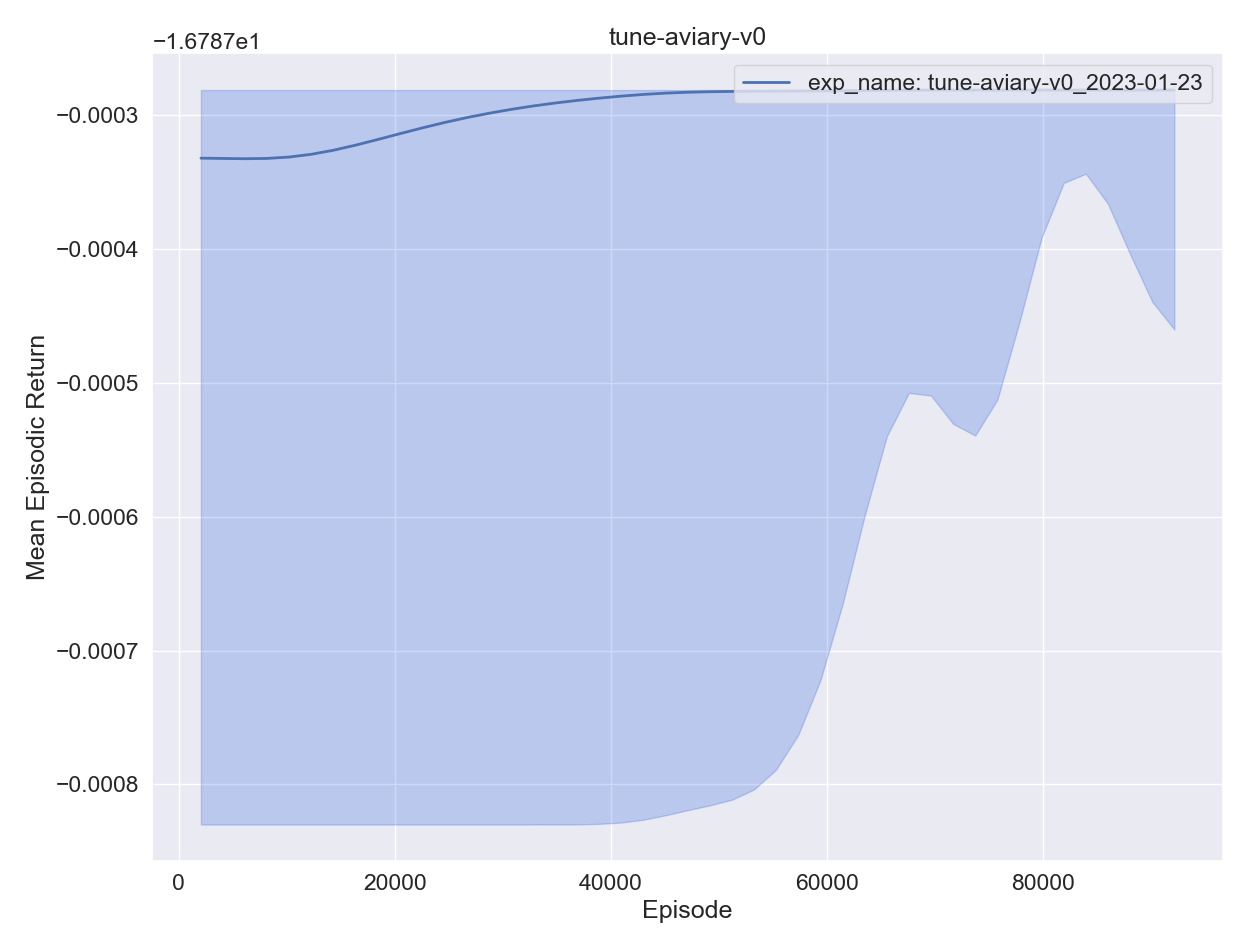

The table this chart was drawn from, first rows:
, experiment, timestep, mean episodic runtime, mean episodic length, eval episodes, mean episodic returns, min episodic returns, max episodic returns, std episodic returns, episodes, training time
0, exp_name: tune-aviary-v0_2023-01-23, 2048, 0.000775, 1.0, 2048, -16.79, -16.79, -16.79, 0.000138, 1, 29.62
1, exp_name: tune-aviary-v0_2023-01-23, 4096, 0.000675, 1.0, 2048, -16.79, -16.79, -16.79, 0.000145, 2, 57.96
2, exp_name: tune-aviary-v0_2023-01-23, 6144, 0.000694, 1.0, 2048, -16.79, -16.79, -16.79, 0.000142, 3, 86.38
3, exp_name: tune-aviary-v0_2023-01-23, 8192, 0.000674, 1.0, 2048, -16.79, -16.79, -16.79, 0.000147, 4, 114.6
4, exp_name: tune-aviary-v0_2023-01-23, 10240, 0.000686, 1.0, 2048, -16.79, -16.79, -16.79, 0.000141, 5, 143
0, exp_name: tune-aviary-v0_2023-01-23, 12288, 0.000696, 1.0, 2048, -16.79, -16.79, -16.79, 0.000142, 6, 171.3
1, exp_name: tune-aviary-v0_2023-01-23, 14336, 0.000716, 1.0, 2048, -16.79, -16.79, -16.79, 0.00014, 7, 199.6
2, exp_name: tune-aviary-v0_2023-01-23, 16384, 0.00071, 1.0, 2048, -16.79, -16.79, -16.79, 0.00013, 8, 228.2
3, exp_name: tune-aviary-v0_2023-01-23, 18432, 0.000692, 1.0, 2048, -16.79, -16.79, -16.79, 0.00012, 9, 256.7
4, exp_name: tune-aviary-v0_2023-01-23, 20480, 0.000756, 1.0, 2048, -16.79, -16.79, -16.79, 0.00012, 10, 285.8
0, exp_name: tune-aviary-v0_2023-01-23, 22528, 0.000734, 1.0, 2048, -16.79, -16.79, -16.79, 0.000105, 11, 314.9
1, exp_name: tune-aviary-v0_2023-01-23, 24576, 0.000735, 1.0, 2048, -16.79, -16.79, -16.79, 9.9e-05, 12, 343.8
2, exp_name: tune-aviary-v0_2023-01-23, 26624, 0.000726, 1.0, 2048, -16.79, -16.79, -16.79, 8.9e-05, 13, 372.7
3, exp_name: tune-aviary-v0_2023-01-23, 28672, 0.000733, 1.0, 2048, -16.79, -16.79, -16.79, 8.5e-05, 14, 401.8
4, exp_name: tune-aviary-v0_2023-01-23, 30720, 0.000742, 1.0, 2048, -16.79, -16.79, -16.79, 7.6e-05, 15, 430.8
0, exp_name: tune-aviary-v0_2023-01-23, 32768, 0.000717, 1.0, 2048, -16.79, -16.79, -16.79, 6.4e-05, 16, 459.5
1, exp_name: tune-aviary-v0_2023-01-23, 34816, 0.000705, 1.0, 2048, -16.79, -16.79, -16.79, 6.7e-05, 17, 487.5
2, exp_name: tune-aviary-v0_2023-01-23, 36864, 0.000674, 1.0, 2048, -16.79, -16.79, -16.79, 5.4e-05, 18, 515.7
3, exp_name: tune-aviary-v0_2023-01-23, 38912, 0.000703, 1.0, 2048, -16.79, -16.79, -16.79, 4.8e-05, 19, 544.2
4, exp_name: tune-aviary-v0_2023-01-23, 40960, 0.000691, 1.0, 2048, -16.79, -16.79, -16.79, 3.9e-05, 20, 572.6
0, exp_name: tune-aviary-v0_2023-01-23, 43008, 0.000675, 1.0, 2048, -16.79, -16.79, -16.79, 3.1e-05, 21, 600.7
1, exp_name: tune-aviary-v0_2023-01-23, 45056, 0.000765, 1.0, 2048, -16.79, -16.79, -16.79, 2.2e-05, 22, 629.9
2, exp_name: tune-aviary-v0_2023-01-23, 47104, 0.000764, 1.0, 2048, -16.79, -16.79, -16.79, 2e-05, 23, 659.1
3, exp_name: tune-aviary-v0_2023-01-23, 49152, 0.000687, 1.0, 2048, -16.79, -16.79, -16.79, 1.2e-05, 24, 687.5
4, exp_name: tune-aviary-v0_2023-01-23, 51200, 0.000676, 1.0, 2048, -16.79, -16.79, -16.79, 2.2e-05, 25, 715.7
0, exp_name: tune-aviary-v0_2023-01-23, 53248, 0.000696, 1.0, 2048, -16.79, -16.79, -16.79, 1.7e-05, 26, 744.2
1, exp_name: tune-aviary-v0_2023-01-23, 55296, 0.000702, 1.0, 2048, -16.79, -16.79, -16.79, 1.4e-05, 27, 772.6
2, exp_name: tune-aviary-v0_2023-01-23, 57344, 0.000677, 1.0, 2048, -16.79, -16.79, -16.79, 1e-05, 28, 800.6
3, exp_name: tune-aviary-v0_2023-01-23, 59392, 0.000756, 1.0, 2048, -16.79, -16.79, -16.79, 1.7e-05, 29, 829.8
4, exp_name: tune-aviary-v0_2023-01-23, 61440, 0.000737, 1.0, 2048, -16.79, -16.79, -16.79, 1.4e-05, 30, 858.7
0, exp_name: tune-aviary-v0_2023-01-23, 63488, 0.000727, 1.0, 2048, -16.79, -16.79, -16.79, 1.1e-05, 31, 887.5
1, exp_name: tune-aviary-v0_2023-01-23, 65536, 0.000735, 1.0, 2048, -16.79, -16.79, -16.79, 4e-06, 32, 916.3
2, exp_name: tune-aviary-v0_2023-01-23, 67584, 0.000719, 1.0, 2048, -16.79, -16.79, -16.79, 2e-06, 33, 944.8
3, exp_name: tune-aviary-v0_2023-01-23, 69632, 0.000726, 1.0, 2048, -16.79, -16.79, -16.79, 0.0, 34, 973.6
4, exp_name: tune-aviary-v0_2023-01-23, 71680, 0.000713, 1.0, 2048, -16.79, -16.79, -16.79, 9e-06, 35, 1002
0, exp_name: tune-aviary-v0_2023-01-23, 73728, 0.000688, 1.0, 2048, -16.79, -16.79, -16.79, 1.1e-05, 36, 1030
1, exp_name: tune-aviary-v0_2023-01-23, 75776, 0.000745, 1.0, 2048, -16.79, -16.79, -16.79, 1.1e-05, 37, 1058
2, exp_name: tune-aviary-v0_2023-01-23, 77824, 0.000719, 1.0, 2048, -16.79, -16.79, -16.79, 1e-06, 38, 1087
3, exp_name: tune-aviary-v0_2023-01-23, 79872, 0.000749, 1.0, 2048, -16.79, -16.79, -16.79, 0.0, 39, 1116
4, exp_name: tune-aviary-v0_2023-01-23, 81920, 0.000733, 1.0, 2048, -16.79, -16.79, -16.79, 0.0, 40, 1145
0, exp_name: tune-aviary-v0_2023-01-23, 83968, 0.00076, 1.0, 2048, -16.79, -16.79, -16.79, 0.0, 41, 1174
1, exp_name: tune-aviary-v0_2023-01-23, 86016, 0.000732, 1.0, 2048, -16.79, -16.79, -16.79, 0.0, 42, 1202
2, exp_name: tune-aviary-v0_2023-01-23, 88064, 0.00072, 1.0, 2048, -16.79, -16.79, -16.79, 3e-06, 43, 1231
3, exp_name: tune-aviary-v0_2023-01-23, 90112, 0.00071, 1.0, 2048, -16.79, -16.79, -16.79, 6e-06, 44, 1259
4, exp_name: tune-aviary-v0_2023-01-23, 92160, 0.00075, 1.0, 2048, -16.79, -16.79, -16.79, 4e-06, 45, 1288
